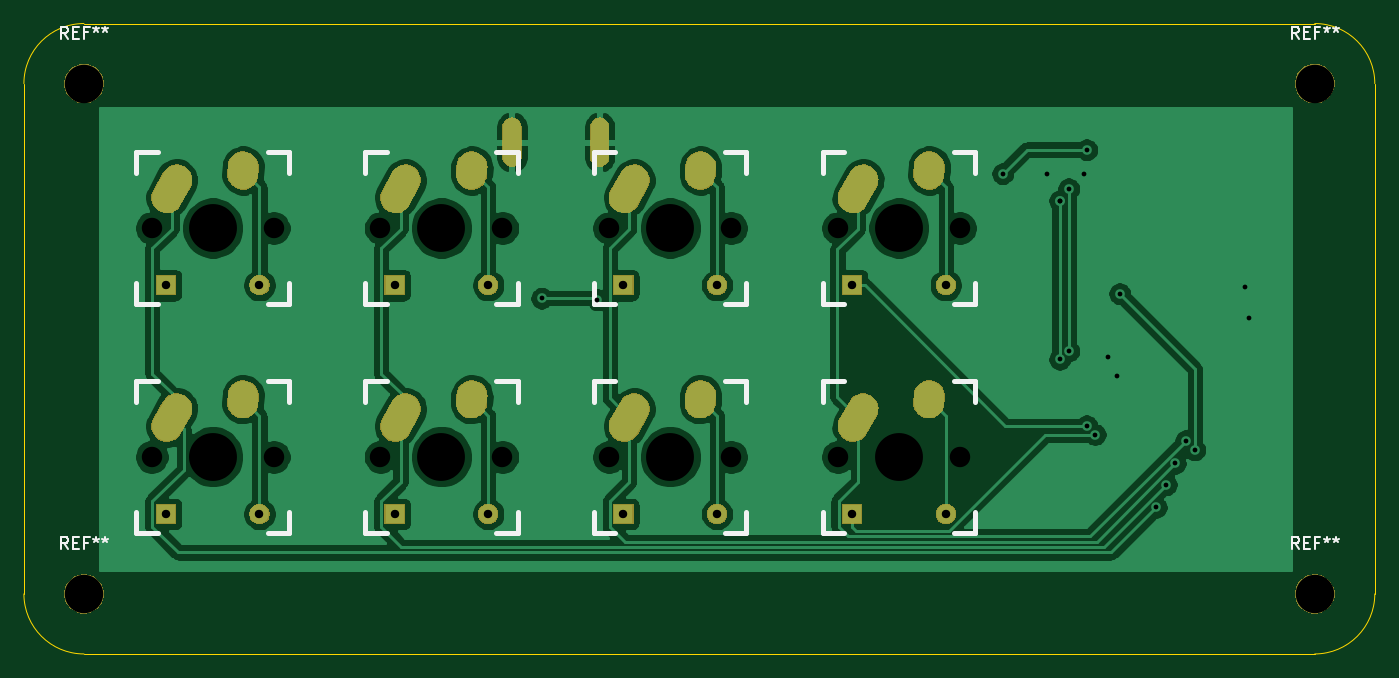
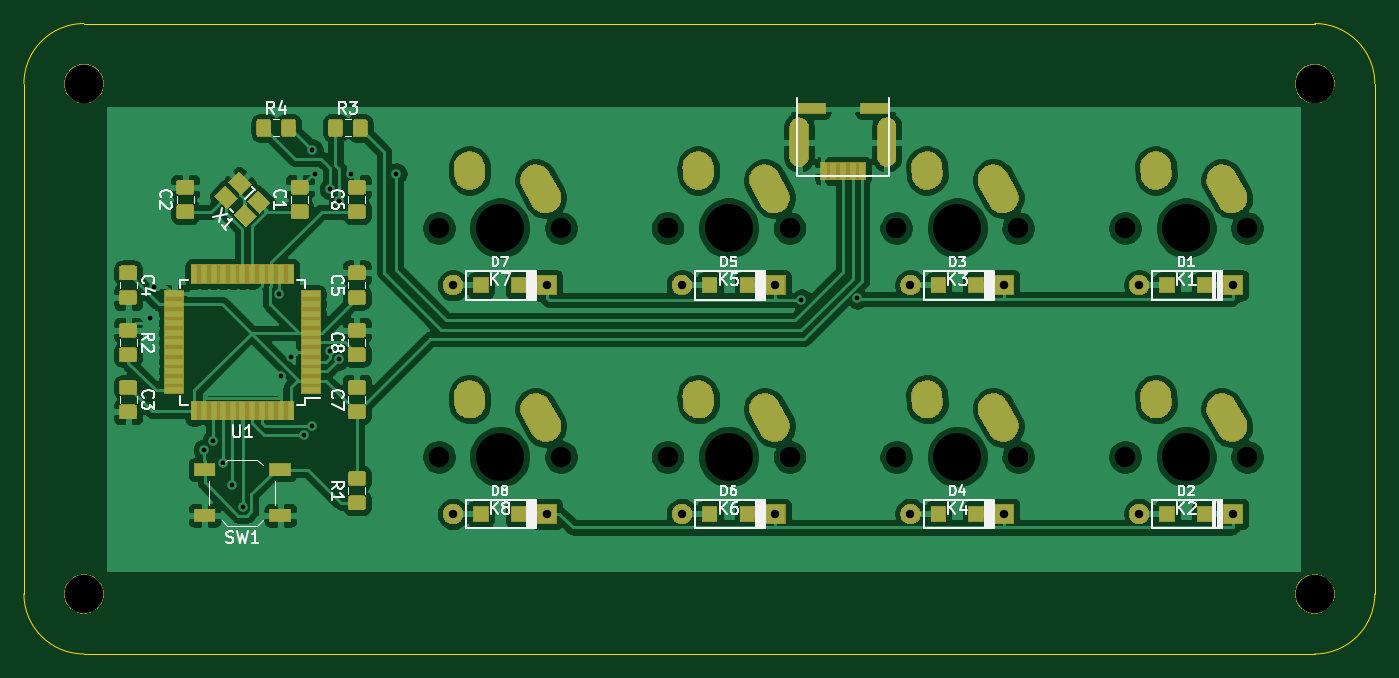
Circuit board: 11 layer files. Board 112.5 x 52.5 mm.
- bottom_copper: keeb2x4-B_Cu.gbl (236864 bytes)
- bottom_mask: keeb2x4-B_Mask.gbs (62445 bytes)
- paste: keeb2x4-B_Paste.gbp (46587 bytes)
- bottom_silk: keeb2x4-B_SilkS.gbo (24980 bytes)
- outline: keeb2x4-Edge_Cuts.gm1 (1358 bytes)
- top_copper: keeb2x4-F_Cu.gtl (105133 bytes)
- top_mask: keeb2x4-F_Mask.gts (34044 bytes)
- paste: keeb2x4-F_Paste.gtp (489 bytes)
- top_silk: keeb2x4-F_SilkS.gto (7530 bytes)
- drill: keeb2x4-NPTH.drl (778 bytes)
- drill: keeb2x4-PTH.drl (1848 bytes)

=== bottom_copper: keeb2x4-B_Cu.gbl (236864 bytes, source omitted) ===
=== bottom_mask: keeb2x4-B_Mask.gbs (62445 bytes, source omitted) ===
=== paste: keeb2x4-B_Paste.gbp (46587 bytes, source omitted) ===
=== bottom_silk: keeb2x4-B_SilkS.gbo (24980 bytes, source omitted) ===
=== outline: keeb2x4-Edge_Cuts.gm1 ===
G04 #@! TF.GenerationSoftware,KiCad,Pcbnew,(5.1.0-0)*
G04 #@! TF.CreationDate,2019-03-21T11:14:01-04:00*
G04 #@! TF.ProjectId,keeb2x4,6b656562-3278-4342-9e6b-696361645f70,rev?*
G04 #@! TF.SameCoordinates,Original*
G04 #@! TF.FileFunction,Profile,NP*
%FSLAX46Y46*%
G04 Gerber Fmt 4.6, Leading zero omitted, Abs format (unit mm)*
G04 Created by KiCad (PCBNEW (5.1.0-0)) date 2019-03-21 11:14:01*
%MOMM*%
%LPD*%
G04 APERTURE LIST*
%ADD10C,0.050000*%
G04 APERTURE END LIST*
D10*
X132500000Y-47500000D02*
X132500000Y-52500000D01*
X117500000Y-42500000D02*
X127500000Y-42500000D01*
X25000000Y-42500000D02*
X35000000Y-42500000D01*
X20000000Y-62500000D02*
X20000000Y-47500000D01*
X20000000Y-90000000D02*
X20000000Y-85000000D01*
X32500000Y-95000000D02*
X25000000Y-95000000D01*
X127500000Y-95000000D02*
X122500000Y-95000000D01*
X132500000Y-90000000D02*
X132500000Y-85000000D01*
X132500000Y-90000000D02*
G75*
G02X127500000Y-95000000I-5000000J0D01*
G01*
X127500000Y-42500000D02*
G75*
G02X132500000Y-47500000I0J-5000000D01*
G01*
X20000000Y-47500000D02*
G75*
G02X25000000Y-42500000I5000000J0D01*
G01*
X25000000Y-95000000D02*
G75*
G02X20000000Y-90000000I0J5000000D01*
G01*
X20000000Y-62500000D02*
X20000000Y-85000000D01*
X132500000Y-52500000D02*
X132500000Y-85000000D01*
X35000000Y-42500000D02*
X117500000Y-42500000D01*
X32500000Y-95000000D02*
X122500000Y-95000000D01*
M02*

=== top_copper: keeb2x4-F_Cu.gtl (105133 bytes, source omitted) ===
=== top_mask: keeb2x4-F_Mask.gts (34044 bytes, source omitted) ===
=== paste: keeb2x4-F_Paste.gtp ===
G04 #@! TF.GenerationSoftware,KiCad,Pcbnew,(5.1.0-0)*
G04 #@! TF.CreationDate,2019-03-21T11:14:00-04:00*
G04 #@! TF.ProjectId,keeb2x4,6b656562-3278-4342-9e6b-696361645f70,rev?*
G04 #@! TF.SameCoordinates,Original*
G04 #@! TF.FileFunction,Paste,Top*
G04 #@! TF.FilePolarity,Positive*
%FSLAX46Y46*%
G04 Gerber Fmt 4.6, Leading zero omitted, Abs format (unit mm)*
G04 Created by KiCad (PCBNEW (5.1.0-0)) date 2019-03-21 11:14:00*
%MOMM*%
%LPD*%
G04 APERTURE LIST*
G04 APERTURE END LIST*
M02*

=== top_silk: keeb2x4-F_SilkS.gto (7530 bytes, source omitted) ===
=== drill: keeb2x4-NPTH.drl ===
M48
; DRILL file {KiCad (5.1.0-0)} date Thursday, March 21, 2019 at 11:14:16 AM
; FORMAT={-:-/ absolute / inch / decimal}
; #@! TF.CreationDate,2019-03-21T11:14:16-04:00
; #@! TF.GenerationSoftware,Kicad,Pcbnew,(5.1.0-0)
; #@! TF.FileFunction,NonPlated,1,2,NPTH
FMAT,2
INCH
T1C0.0670
T2C0.1260
T3C0.1570
%
G90
G05
T1
X1.2063Y-2.3438
X1.6062Y-2.3438
X1.2063Y-3.0938
X1.6062Y-3.0938
X1.9563Y-3.0938
X2.3562Y-3.0938
X1.9563Y-2.3438
X2.3562Y-2.3438
X2.7062Y-2.3438
X3.1062Y-2.3438
X3.4562Y-2.3438
X3.8562Y-2.3438
X2.7062Y-3.0938
X3.1062Y-3.0938
X3.4562Y-3.0938
X3.8562Y-3.0938
T2
X5.0197Y-3.5433
X0.9843Y-3.5433
X5.0197Y-1.8701
X0.9843Y-1.8701
T3
X1.4062Y-2.3438
X1.4062Y-3.0938
X2.1562Y-3.0938
X2.1562Y-2.3438
X2.9062Y-2.3438
X3.6562Y-2.3438
X2.9062Y-3.0938
X3.6562Y-3.0938
T0
M30

=== drill: keeb2x4-PTH.drl ===
M48
; DRILL file {KiCad (5.1.0-0)} date Thursday, March 21, 2019 at 11:14:16 AM
; FORMAT={-:-/ absolute / inch / decimal}
; #@! TF.CreationDate,2019-03-21T11:14:16-04:00
; #@! TF.GenerationSoftware,Kicad,Pcbnew,(5.1.0-0)
; #@! TF.FileFunction,Plated,1,2,PTH
FMAT,2
INCH
T1C0.0157
T2C0.0276
T3C0.0591
%
G90
G05
T1
X2.4847Y-2.5743
X2.6673Y-2.5787
X3.9961Y-2.1654
X4.1427Y-2.1654
X4.1831Y-2.2539
X4.1831Y-2.2539
X4.1839Y-2.7742
X4.2126Y-2.2146
X4.2126Y-2.7473
X4.2618Y-2.1654
X4.2717Y-2.0866
X4.2717Y-2.9921
X4.2995Y-3.0207
X4.3406Y-2.7657
X4.3727Y-2.8274
X4.3799Y-2.5591
X4.4995Y-3.2594
X4.5335Y-3.1851
X4.5625Y-3.1157
X4.5965Y-3.0413
X4.626Y-3.0709
X4.7897Y-2.5358
X4.8031Y-2.6378
T2
X1.2527Y-2.5312
X1.5598Y-2.5312
X2.7527Y-3.2812
X3.0598Y-3.2812
X2.0027Y-3.2812
X2.3098Y-3.2812
X2.0027Y-2.5312
X2.3098Y-2.5312
X3.5027Y-3.2812
X3.8098Y-3.2812
X3.5027Y-2.5312
X3.8098Y-2.5312
X1.2527Y-3.2812
X1.5598Y-3.2812
X2.7527Y-2.5312
X3.0598Y-2.5312
T2
G00X2.3875Y-2.0125
M15
G01X2.3875Y-2.111
M16
G05
G00X2.675Y-2.0125
M15
G01X2.675Y-2.111
M16
G05
T3
G00X1.2882Y-2.1863
M15
G01X1.2562Y-2.2437
M16
G05
G00X1.5062Y-2.1438
M15
G01X1.5047Y-2.1666
M16
G05
G00X1.2882Y-2.9363
M15
G01X1.2562Y-2.9937
M16
G05
G00X1.5062Y-2.8938
M15
G01X1.5047Y-2.9166
M16
G05
G00X2.0382Y-2.9363
M15
G01X2.0062Y-2.9937
M16
G05
G00X2.2562Y-2.8938
M15
G01X2.2547Y-2.9166
M16
G05
G00X2.0382Y-2.1863
M15
G01X2.0062Y-2.2437
M16
G05
G00X2.2562Y-2.1438
M15
G01X2.2547Y-2.1666
M16
G05
G00X2.7882Y-2.1863
M15
G01X2.7562Y-2.2437
M16
G05
G00X3.0062Y-2.1438
M15
G01X3.0047Y-2.1666
M16
G05
G00X3.5382Y-2.1863
M15
G01X3.5062Y-2.2437
M16
G05
G00X3.7562Y-2.1438
M15
G01X3.7547Y-2.1666
M16
G05
G00X2.7882Y-2.9363
M15
G01X2.7562Y-2.9937
M16
G05
G00X3.0062Y-2.8938
M15
G01X3.0047Y-2.9166
M16
G05
G00X3.5382Y-2.9363
M15
G01X3.5062Y-2.9937
M16
G05
G00X3.7562Y-2.8938
M15
G01X3.7547Y-2.9166
M16
G05
T0
M30

